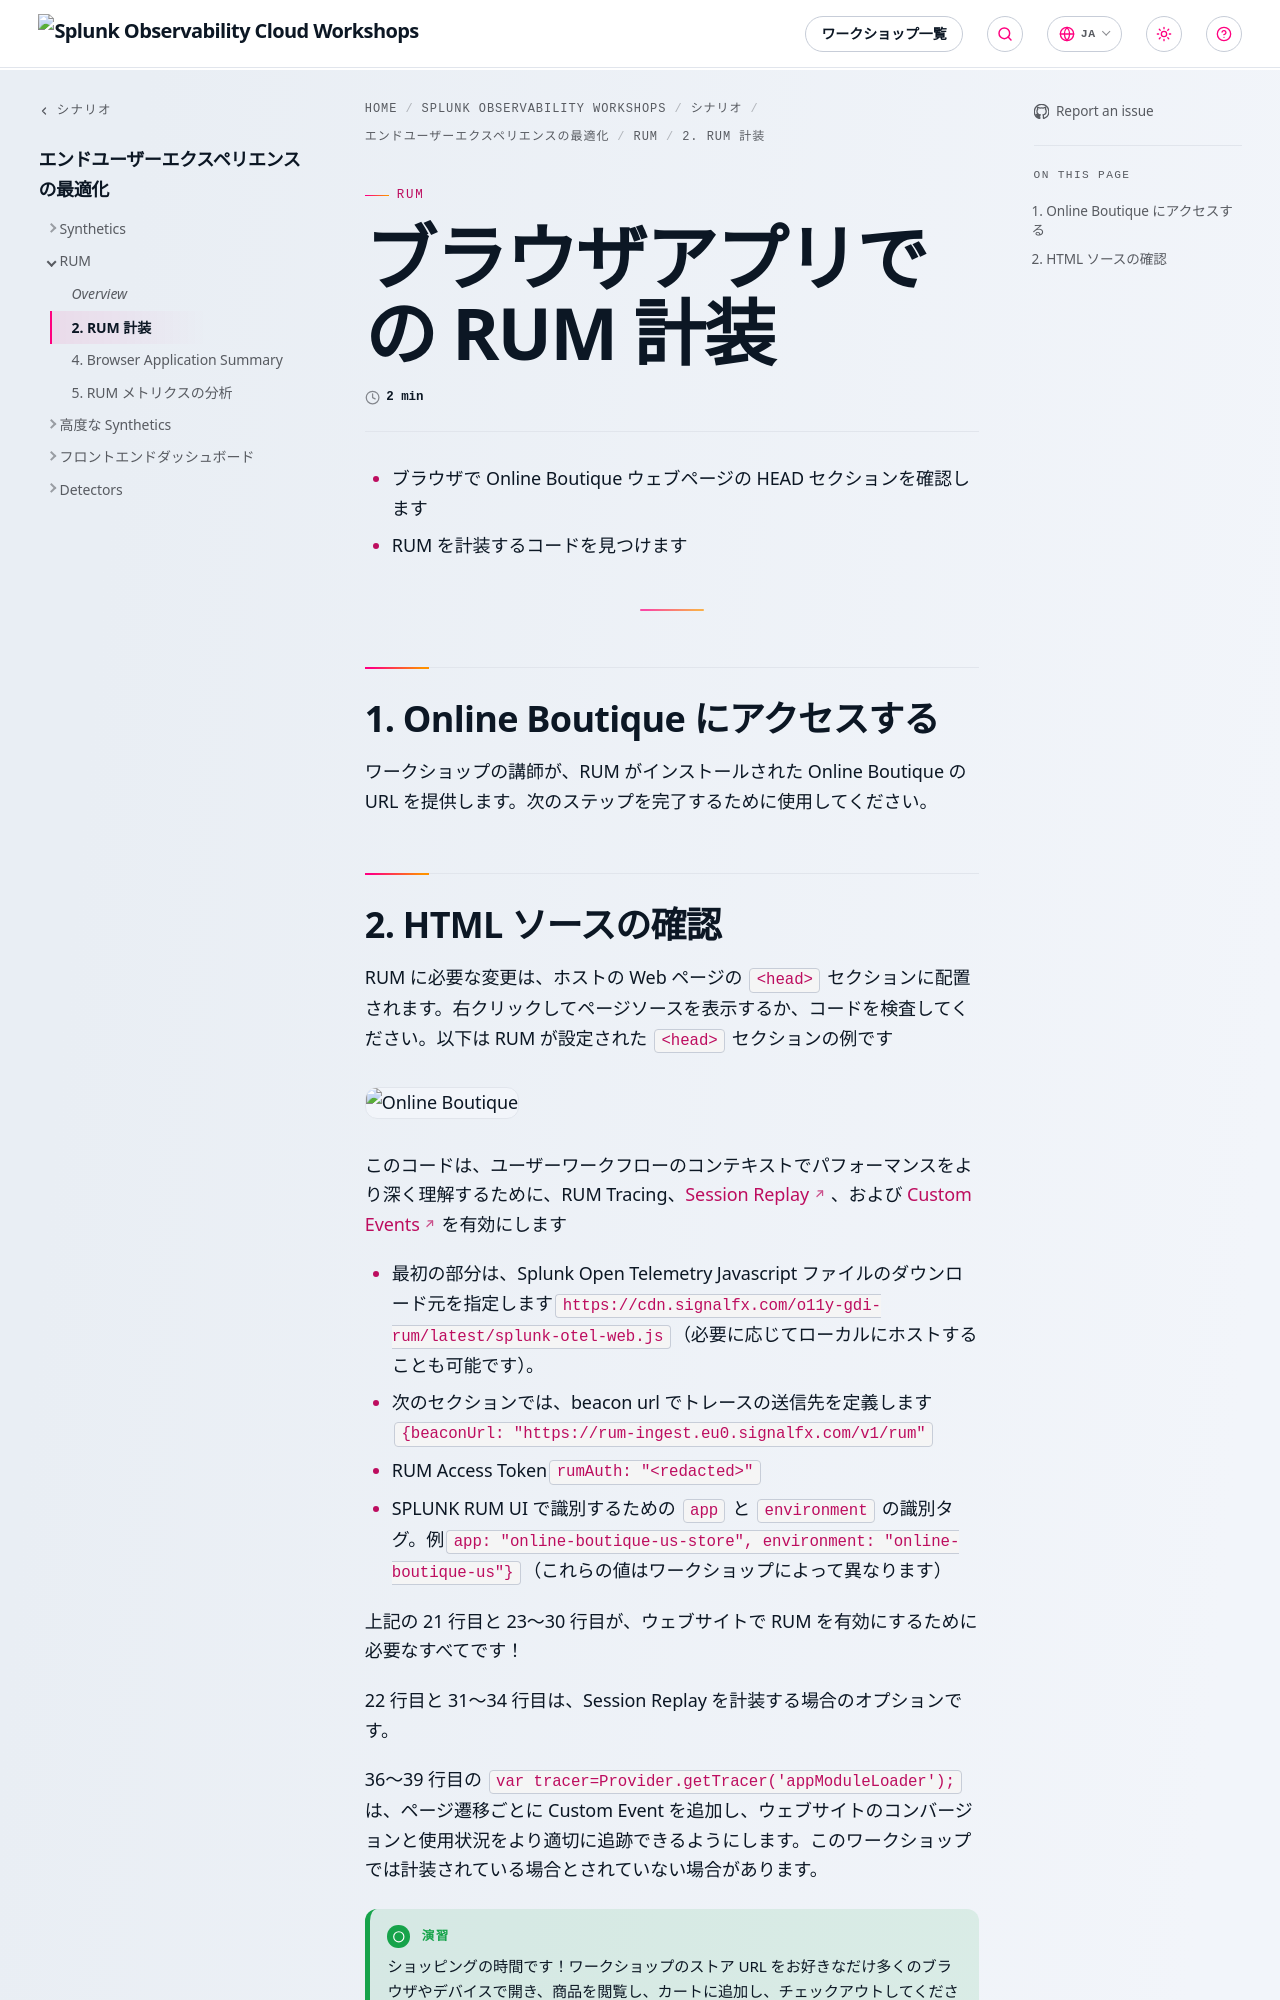

repository: splunk/observability-workshop · page: ja/scenarios/optimize-end-user-experiences/2-rum/2-setup/index.html · generator: mkdocs

---
title: ブラウザアプリでの RUM 計装
linkTitle:  2. RUM 計装
weight: 2
---

* ブラウザで Online Boutique ウェブページの HEAD セクションを確認します
* RUM を計装するコードを見つけます

---

## 1. Online Boutique にアクセスする

ワークショップの講師が、RUM がインストールされた Online Boutique の URL を提供します。次のステップを完了するために使用してください。
